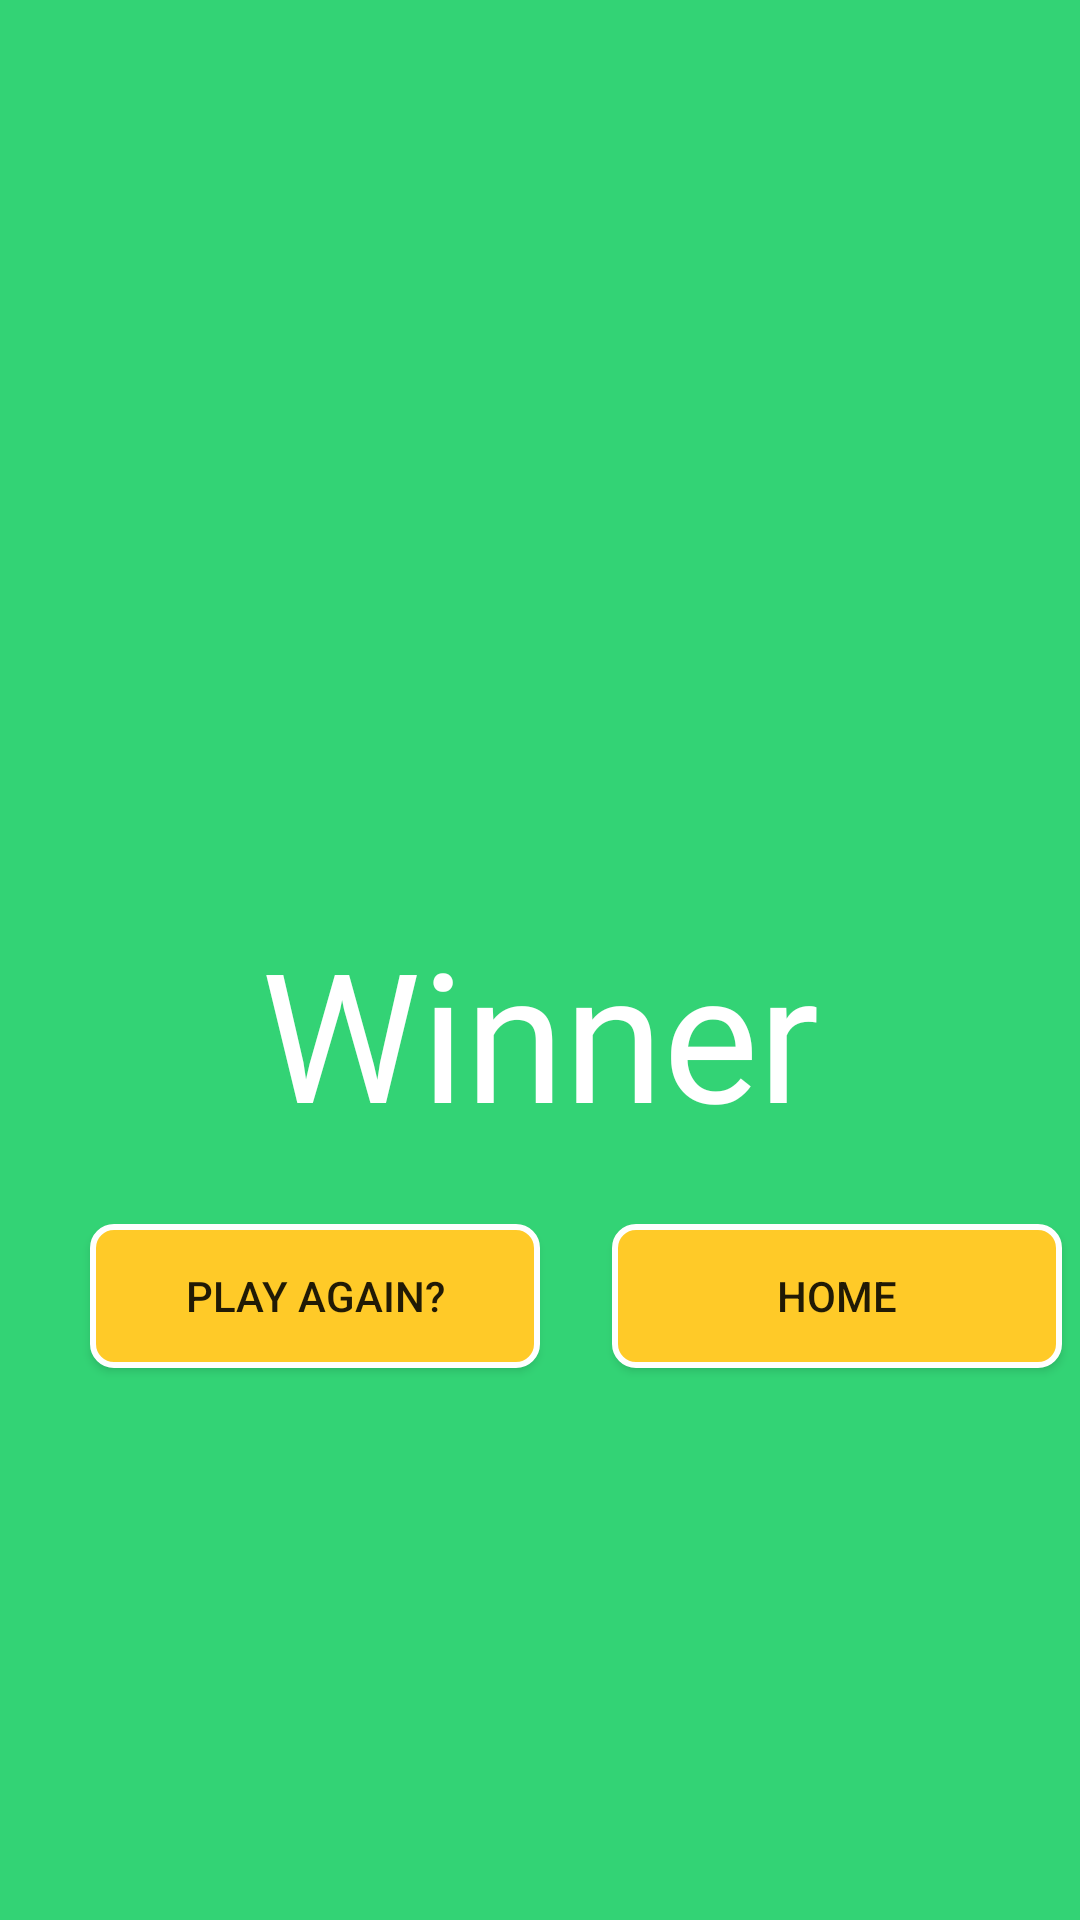

This screen was rendered from an Android layout file. Write that file and the resources it references.
<!-- AndroidManifest.xml: application theme Theme.AnimalFarm_Kotlin -->
<!-- res/layout/fragment_won.xml -->
<?xml version="1.0" encoding="utf-8"?>
<LinearLayout xmlns:android="http://schemas.android.com/apk/res/android"
    xmlns:tools="http://schemas.android.com/tools"
    android:layout_width="match_parent"
    android:layout_height="match_parent"
    android:background="@color/green"
    android:gravity="center_vertical"
    android:orientation="vertical"
    tools:context=".ui.game.WonFragment">

    <ImageView
        android:id="@+id/game_won_image"
        android:layout_width="match_parent"
        android:layout_height="120dp"
        android:src="@drawable/gamewonicon" />

    <TextView
        android:id="@+id/you_won_text"
        android:layout_width="match_parent"
        android:layout_height="wrap_content"
        android:layout_marginTop="24sp"
        android:fontFamily="@font/kids_zone"
        android:gravity="center_horizontal"
        android:text="@string/winner"
        android:textColor="@android:color/white"
        android:textSize="60sp" />

    <LinearLayout
        android:layout_width="match_parent"
        android:layout_height="wrap_content"
        android:layout_marginTop="24dp"
        android:gravity="center_horizontal"
        android:orientation="horizontal">

        <Button
            android:id="@+id/play_again_button"
            android:layout_width="150dp"
            android:layout_height="wrap_content"
            android:layout_gravity="center_horizontal"
            android:layout_marginStart="24dp"
            android:layout_marginTop="24dp"
            android:background="@drawable/rectangle_yellow"
            android:text="@string/play_again" />

        <Button
            android:id="@+id/home_button"
            android:layout_width="150dp"
            android:layout_height="wrap_content"
            android:layout_gravity="center_horizontal"
            android:layout_marginStart="24dp"
            android:layout_marginTop="24dp"
            android:background="@drawable/rectangle_yellow"
            android:text="@string/home" />
    </LinearLayout>

</LinearLayout>
<!-- resources referenced by this layout -->
<resources>
  <color name="green">#CC00C853</color>
  <!-- drawable rectangle_yellow (drawable-v24) -->
  <?xml version="1.0" encoding="utf-8"?>
  <shape xmlns:android="http://schemas.android.com/apk/res/android" >
      <solid
          android:color="#FFCA28"/>
      <stroke android:width="2dp"
          android:color="#FFFFFF"/>
      <corners
          android:bottomLeftRadius="7dp"
          android:bottomRightRadius="7dp"
          android:topLeftRadius="7dp"
          android:topRightRadius="7dp" />
  </shape>
  <string name="home">Home</string>
  <string name="play_again">Play again?</string>
  <string name="winner">Winner</string>
  <style name="Theme.AnimalFarm_Kotlin" parent="Theme.MaterialComponents.DayNight.DarkActionBar">
          
          <item name="colorPrimary">@color/purple_500</item>
          <item name="colorPrimaryVariant">@color/purple_700</item>
          <item name="colorOnPrimary">@color/white</item>
          
          <item name="colorSecondary">@color/teal_200</item>
          <item name="colorSecondaryVariant">@color/teal_700</item>
          <item name="colorOnSecondary">@color/black</item>
          
          <item name="android:statusBarColor" tools:targetApi="l">?attr/colorPrimaryVariant</item>
          
      </style>
  <color name="purple_500">#FF6200EE</color>
  <color name="purple_700">#FF3700B3</color>
  <color name="white">#FFFFFFFF</color>
  <color name="teal_200">#FF03DAC5</color>
  <color name="teal_700">#FF018786</color>
  <color name="black">#FF000000</color>
</resources>
